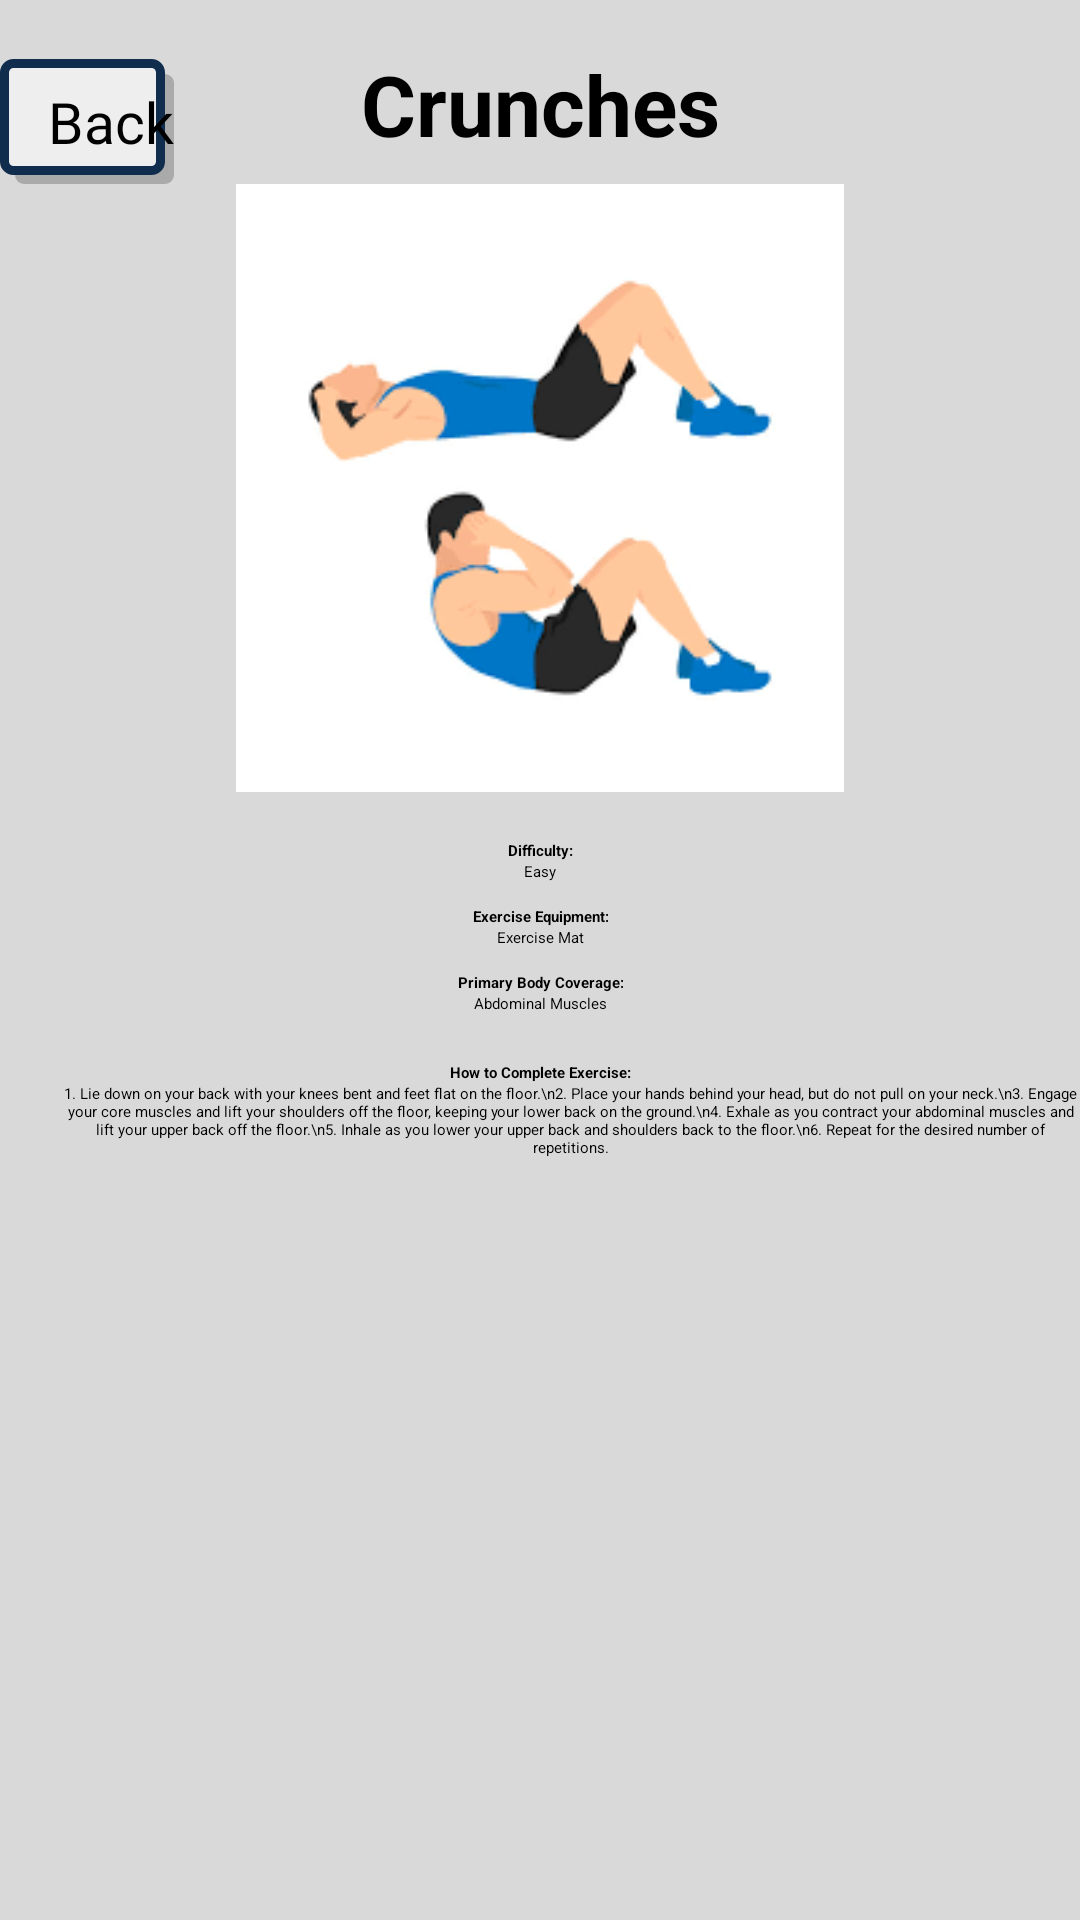

Here is an Android app screen rendered from its layout file. Give the layout XML and the strings, colors and styles it references.
<!-- AndroidManifest.xml: application theme Theme.FitGuide -->
<!-- res/layout/activity_crunches.xml -->
<?xml version="1.0" encoding="utf-8"?>
<androidx.constraintlayout.widget.ConstraintLayout xmlns:android="http://schemas.android.com/apk/res/android"
    android:id="@+id/workout_crunches"
    xmlns:app="http://schemas.android.com/apk/res-auto"
    xmlns:tools="http://schemas.android.com/tools"
    android:layout_width="match_parent"
    android:layout_height="match_parent"
    android:background="#D9D9D9">

    <Button
        android:id="@+id/back_button"
        android:layout_width="wrap_content"
        android:layout_height="wrap_content"
        android:text="Back"
        android:paddingTop="8dp"
        android:paddingBottom="8dp"
        android:paddingStart="16dp"
        android:background="@drawable/button_background"
        android:drawableLeft="@drawable/arrow_back"
        android:fontFamily="@font/jockey_one"
        android:textColor="@color/black"
        android:textSize="19sp"
        app:backgroundTint="@null"
        app:layout_constraintStart_toStartOf="parent"
        app:layout_constraintBottom_toTopOf="@+id/exerciseImage" />

    
    <TextView
        android:id="@+id/exerciseTitle"
        android:layout_width="0dp"
        android:layout_height="wrap_content"
        android:layout_marginTop="16dp"
        android:text="Crunches"
        android:textStyle="bold"
        android:textAlignment="center"
        android:textSize="28sp"
        app:layout_constraintEnd_toEndOf="parent"
        app:layout_constraintStart_toStartOf="parent"
        app:layout_constraintTop_toTopOf="parent" />


    <ImageView
        android:id="@+id/exerciseImage"
        android:layout_width="0dp"
        android:layout_height="0dp"
        android:layout_marginTop="8dp"
        android:scaleType="fitCenter"
        android:src="@drawable/crunches_image"
        app:layout_constraintDimensionRatio="H,16:9"
        app:layout_constraintEnd_toEndOf="parent"
        app:layout_constraintStart_toStartOf="parent"
        app:layout_constraintTop_toBottomOf="@+id/exerciseTitle" />

    
    <TextView
        android:id="@+id/difficultyLabel"
        android:layout_width="wrap_content"
        android:layout_height="wrap_content"
        android:layout_marginTop="16dp"
        android:text="Difficulty:"
        android:textStyle="bold"
        android:textAlignment="center"
        app:layout_constraintEnd_toEndOf="parent"
        app:layout_constraintStart_toStartOf="parent"
        app:layout_constraintTop_toBottomOf="@+id/exerciseImage" />

    
    <TextView
        android:id="@+id/difficultyValue"
        android:layout_width="wrap_content"
        android:layout_height="wrap_content"
        android:text="Easy"
        android:textAlignment="center"
        app:layout_constraintTop_toBottomOf="@+id/difficultyLabel"
        app:layout_constraintEnd_toEndOf="parent"
        app:layout_constraintStart_toStartOf="parent" />

    
    <TextView
        android:id="@+id/equipmentLabel"
        android:layout_width="wrap_content"
        android:layout_height="wrap_content"
        android:layout_marginTop="8dp"
        android:text="Exercise Equipment:"
        android:textStyle="bold"
        android:textAlignment="center"
        app:layout_constraintEnd_toEndOf="parent"
        app:layout_constraintStart_toStartOf="parent"
        app:layout_constraintTop_toBottomOf="@+id/difficultyValue" />

    
    <TextView
        android:id="@+id/equipmentValue"
        android:layout_width="wrap_content"
        android:layout_height="wrap_content"
        android:text="Exercise Mat"
        android:textAlignment="center"
        app:layout_constraintTop_toBottomOf="@+id/equipmentLabel"
        app:layout_constraintEnd_toEndOf="parent"
        app:layout_constraintStart_toStartOf="parent" />

    
    <TextView
        android:id="@+id/bodyCoverageLabel"
        android:layout_width="wrap_content"
        android:layout_height="wrap_content"
        android:layout_marginTop="8dp"
        android:text="Primary Body Coverage:"
        android:textStyle="bold"
        android:textAlignment="center"
        app:layout_constraintEnd_toEndOf="parent"
        app:layout_constraintStart_toStartOf="parent"
        app:layout_constraintTop_toBottomOf="@+id/equipmentValue" />

    
    <TextView
        android:id="@+id/bodyCoverageValue"
        android:layout_width="wrap_content"
        android:layout_height="wrap_content"
        android:text="Abdominal Muscles"
        android:textAlignment="center"
        app:layout_constraintTop_toBottomOf="@+id/bodyCoverageLabel"
        app:layout_constraintEnd_toEndOf="parent"
        app:layout_constraintStart_toStartOf="parent" />

    
    <TextView
        android:id="@+id/howToLabel"
        android:layout_width="wrap_content"
        android:layout_height="wrap_content"
        android:layout_marginTop="16dp"
        android:text="How to Complete Exercise:"
        android:textStyle="bold"
        android:textAlignment="center"
        app:layout_constraintEnd_toEndOf="parent"
        app:layout_constraintStart_toStartOf="parent"
        app:layout_constraintTop_toBottomOf="@+id/bodyCoverageValue" />

    <ScrollView
        android:layout_width="0dp"
        android:layout_height="0dp"
        app:layout_constraintTop_toBottomOf="@+id/howToLabel"
        app:layout_constraintBottom_toBottomOf="parent"
        app:layout_constraintStart_toStartOf="@+id/exerciseImage"
        app:layout_constraintEnd_toEndOf="@+id/exerciseImage">

        
        <TextView
            android:id="@+id/howToInstructions"
            android:layout_width="match_parent"
            android:layout_height="wrap_content"
            android:text="1. Lie down on your back with your knees bent and feet flat on the floor.\n2. Place your hands behind your head, but do not pull on your neck.\n3. Engage your core muscles and lift your shoulders off the floor, keeping your lower back on the ground.\n4. Exhale as you contract your abdominal muscles and lift your upper back off the floor.\n5. Inhale as you lower your upper back and shoulders back to the floor.\n6. Repeat for the desired number of repetitions."
            android:textAlignment="center"
            android:paddingStart="20dp" />
    </ScrollView>
</androidx.constraintlayout.widget.ConstraintLayout>
<!-- resources referenced by this layout -->
<resources>
  <color name="black">#FF000000</color>
  <!-- drawable button_background (drawable) -->
  <?xml version="1.0" encoding="utf-8"?>
  <ripple xmlns:android="http://schemas.android.com/apk/res/android"
      android:color="@color/border_color">
  
      
      <item android:id="@android:id/mask">
          <shape android:shape="rectangle">
              <solid android:color="#EEEEEE" />
              <corners android:radius="3dp" />
          </shape>
      </item>
      
      <item android:left="5dp" android:top="5dp">
          <shape>
              <solid android:color="@android:color/darker_gray" />
              <corners android:radius="3dp" />
          </shape>
      </item>
      
      <item android:right="3dp" android:bottom="3dp">
          <shape xmlns:android="http://schemas.android.com/apk/res/android"
              android:shape="rectangle">
              <solid android:color="#EEEEEE"/>
              <corners android:radius="3dp" />
              <stroke android:width="3dp" android:color="#112D4E" />
          </shape>
      </item>
  </ripple>
  <!-- drawable crunches_image: png bitmap (drawable, 10018 bytes) -->
  <style name="Theme.FitGuide" parent="Base.Theme.FitGuide">
          
          <item name="android:navigationBarColor">@android:color/transparent</item>
          <item name="android:statusBarColor">@android:color/transparent</item>
          <item name="android:windowLightStatusBar">?attr/isLightTheme</item>
      </style>
  <color name="border_color">#112D4E</color>
</resources>
